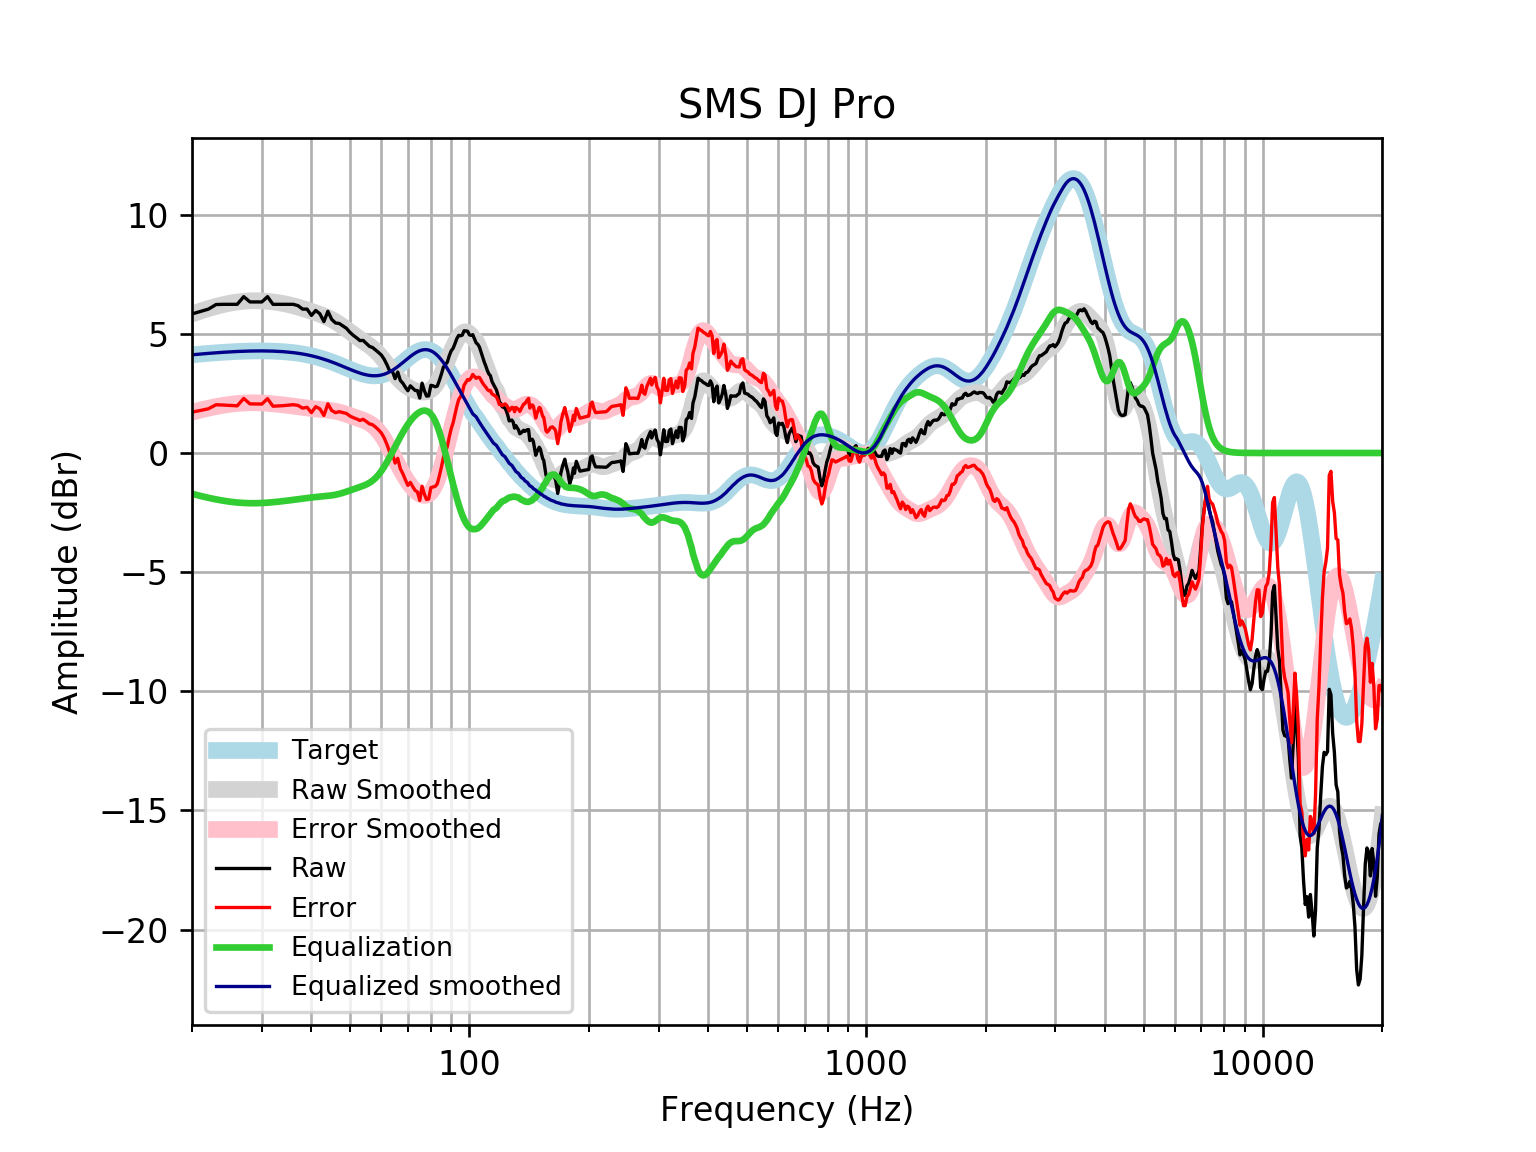

Source data for this figure (header and first rows):
frequency, raw, error, smoothed, error_smoothed, equalization, equalized_raw, equalized_smoothed, target
20, 5.836, 1.715, 5.831, 1.711, -1.711, 4.125, 4.121, 4.121
21, 5.937, 1.784, 5.954, 1.801, -1.801, 4.135, 4.152, 4.152
22, 6.037, 1.857, 6.061, 1.88, -1.88, 4.157, 4.18, 4.18
23, 6.23, 2.025, 6.152, 1.947, -1.947, 4.283, 4.205, 4.205
24, 6.238, 2.012, 6.229, 2.003, -2.003, 4.236, 4.227, 4.227
25, 6.238, 1.994, 6.291, 2.046, -2.046, 4.192, 4.245, 4.245
26, 6.238, 1.979, 6.337, 2.078, -2.078, 4.161, 4.259, 4.259
27, 6.56, 2.29, 6.368, 2.098, -2.098, 4.463, 4.271, 4.271
28, 6.339, 2.06, 6.385, 2.107, -2.107, 4.232, 4.279, 4.278
29, 6.339, 2.056, 6.39, 2.107, -2.107, 4.232, 4.283, 4.283
30, 6.339, 2.055, 6.382, 2.098, -2.098, 4.241, 4.284, 4.284
31, 6.56, 2.279, 6.365, 2.084, -2.084, 4.476, 4.281, 4.281
32, 6.238, 1.963, 6.34, 2.065, -2.065, 4.173, 4.275, 4.275
33, 6.238, 1.973, 6.308, 2.043, -2.043, 4.195, 4.265, 4.265
34, 6.238, 1.987, 6.27, 2.018, -2.018, 4.22, 4.251, 4.251
35, 6.238, 2.005, 6.226, 1.992, -1.992, 4.246, 4.233, 4.233
36, 6.238, 2.027, 6.176, 1.965, -1.965, 4.273, 4.211, 4.211
37, 6.182, 1.997, 6.123, 1.938, -1.938, 4.244, 4.185, 4.185
38, 6.037, 1.882, 6.066, 1.912, -1.912, 4.125, 4.154, 4.155
39, 6.037, 1.917, 6.006, 1.888, -1.888, 4.149, 4.119, 4.12
40, 5.773, 1.693, 5.946, 1.866, -1.866, 3.907, 4.079, 4.08
41, 5.98, 1.944, 5.884, 1.848, -1.848, 4.132, 4.035, 4.037
42, 5.843, 1.854, 5.82, 1.833, -1.833, 4.011, 3.987, 3.989
43, 5.514, 1.577, 5.753, 1.818, -1.818, 3.697, 3.935, 3.937
44, 5.945, 2.063, 5.68, 1.801, -1.801, 4.144, 3.88, 3.881
45, 5.604, 1.781, 5.6, 1.779, -1.779, 3.825, 3.821, 3.823
46, 5.456, 1.694, 5.511, 1.751, -1.751, 3.705, 3.76, 3.762
47, 5.434, 1.734, 5.413, 1.715, -1.715, 3.719, 3.698, 3.7
48, 5.333, 1.697, 5.307, 1.672, -1.672, 3.661, 3.635, 3.636
49, 5.233, 1.659, 5.196, 1.624, -1.624, 3.608, 3.572, 3.574
50, 5.065, 1.552, 5.085, 1.574, -1.574, 3.491, 3.512, 3.512
51, 4.936, 1.482, 4.977, 1.523, -1.523, 3.413, 3.454, 3.454
52, 4.832, 1.432, 4.875, 1.474, -1.474, 3.357, 3.4, 3.4
53, 4.716, 1.365, 4.778, 1.426, -1.426, 3.29, 3.352, 3.351
54, 4.724, 1.414, 4.687, 1.376, -1.376, 3.348, 3.311, 3.31
55, 4.598, 1.321, 4.598, 1.32, -1.32, 3.278, 3.279, 3.276
56, 4.474, 1.222, 4.506, 1.251, -1.251, 3.223, 3.255, 3.253
57, 4.428, 1.189, 4.406, 1.164, -1.164, 3.264, 3.242, 3.239
58, 4.327, 1.091, 4.295, 1.054, -1.054, 3.273, 3.24, 3.237
59, 4.223, 0.9767, 4.17, 0.9194, -0.9194, 3.304, 3.25, 3.246
60, 4.111, 0.8436, 4.031, 0.7595, -0.7595, 3.352, 3.272, 3.268
61, 3.935, 0.6338, 3.883, 0.5776, -0.5776, 3.357, 3.305, 3.301
62, 3.701, 0.3553, 3.729, 0.3784, -0.3784, 3.323, 3.35, 3.346
63, 3.434, 0.03165, 3.574, 0.1678, -0.1678, 3.266, 3.406, 3.402
64, 3.427, -0.04023, 3.423, -0.04817, 0.04817, 3.476, 3.471, 3.468
65, 3.119, -0.4225, 3.281, -0.2639, 0.2639, 3.383, 3.545, 3.542
66, 3.396, -0.2266, 3.15, -0.4746, 0.4746, 3.87, 3.625, 3.622
67, 3.044, -0.6631, 3.033, -0.6765, 0.6765, 3.721, 3.709, 3.707
68, 2.926, -0.8695, 2.93, -0.8666, 0.8666, 3.793, 3.796, 3.796
69, 2.757, -1.127, 2.842, -1.042, 1.042, 3.799, 3.884, 3.884
70, 2.611, -1.359, 2.768, -1.202, 1.202, 3.813, 3.97, 3.97
71, 2.819, -1.234, 2.707, -1.344, 1.344, 4.163, 4.051, 4.053
72, 2.718, -1.41, 2.658, -1.468, 1.468, 4.186, 4.126, 4.128
73, 2.624, -1.571, 2.62, -1.572, 1.572, 4.196, 4.192, 4.195
74, 2.618, -1.634, 2.59, -1.657, 1.657, 4.275, 4.248, 4.251
75, 2.305, -1.99, 2.57, -1.722, 1.722, 4.027, 4.291, 4.295
76, 2.931, -1.394, 2.558, -1.764, 1.764, 4.695, 4.321, 4.325
77, 2.618, -1.723, 2.556, -1.78, 1.78, 4.398, 4.336, 4.341
78, 2.388, -1.952, 2.569, -1.767, 1.767, 4.155, 4.336, 4.34
79, 2.397, -1.928, 2.6, -1.72, 1.72, 4.117, 4.32, 4.324
... 553 more rows
